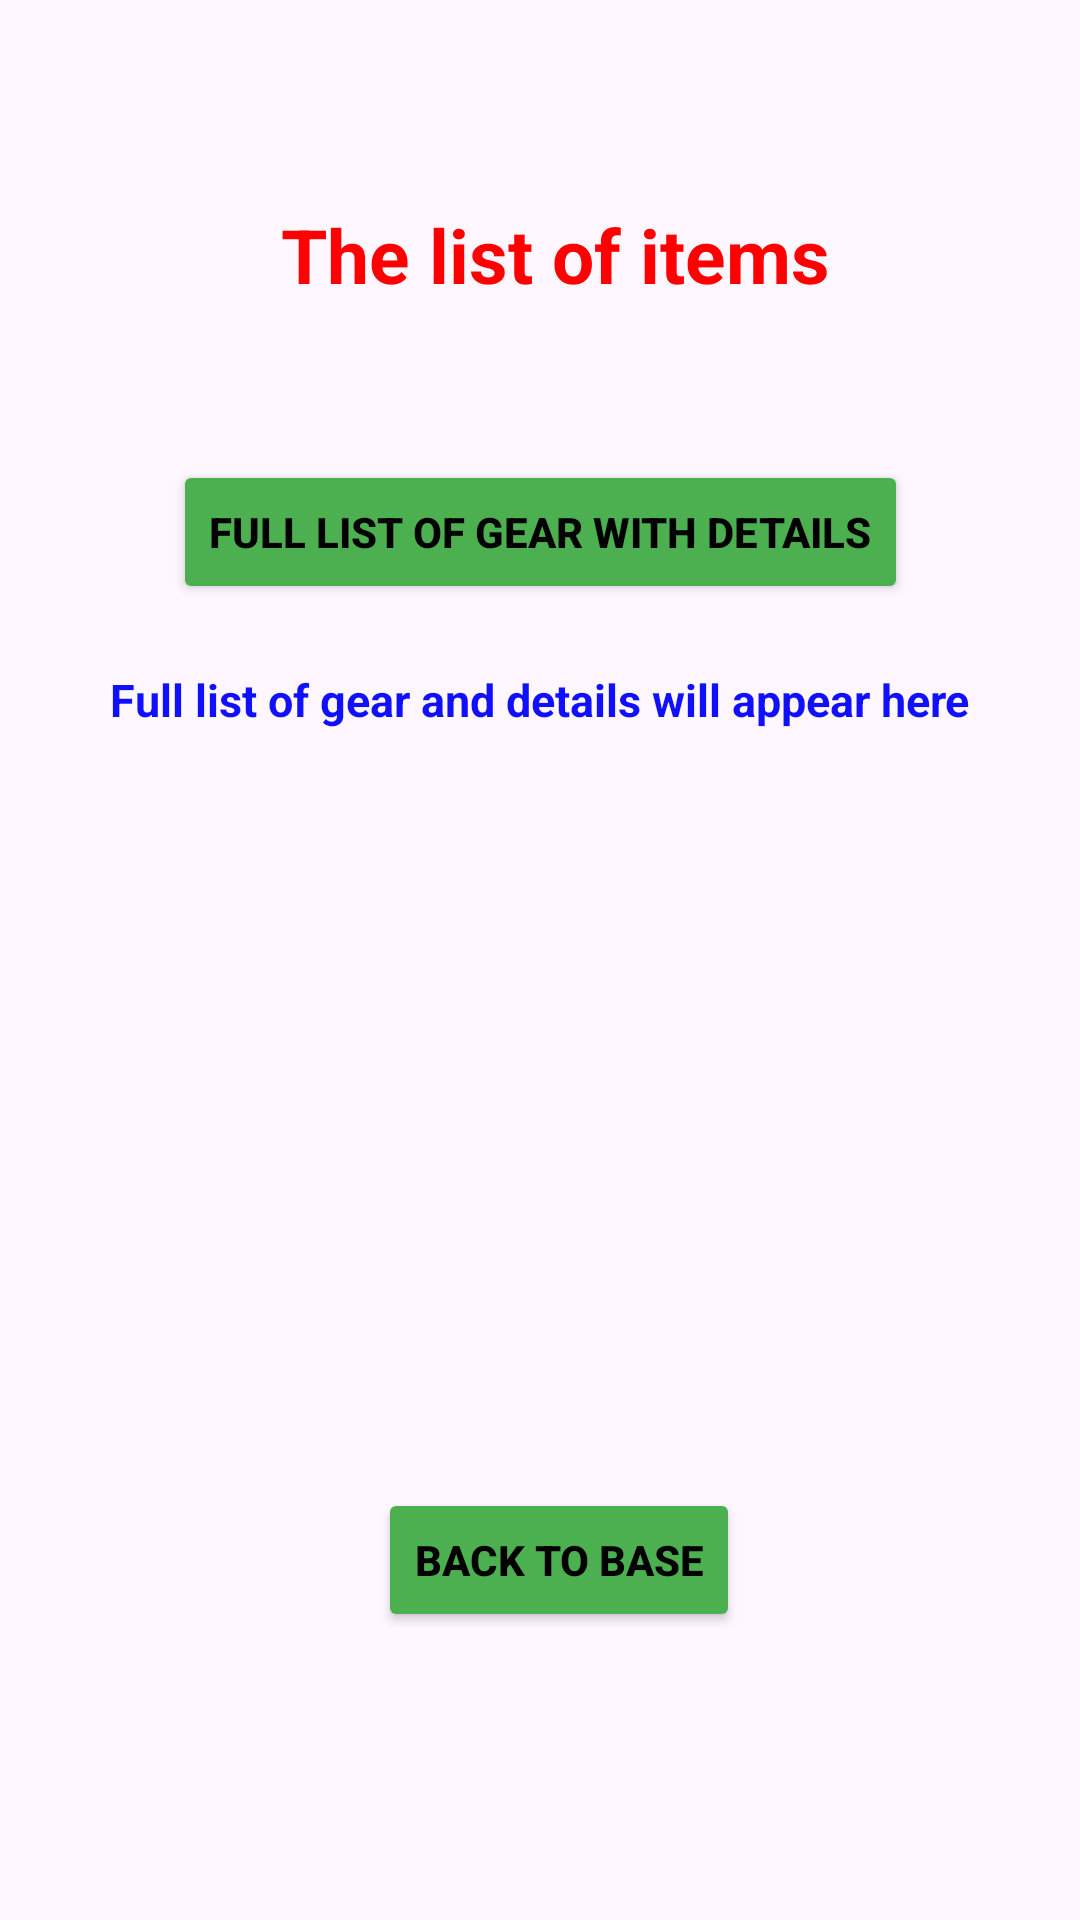

The Android layout XML behind this screen, and the referenced resources:
<!-- AndroidManifest.xml: application theme Theme.IMAD5112Exam -->
<!-- res/layout/activity_detailed_view_screen.xml -->
<?xml version="1.0" encoding="utf-8"?>
<androidx.constraintlayout.widget.ConstraintLayout xmlns:android="http://schemas.android.com/apk/res/android"
    xmlns:app="http://schemas.android.com/apk/res-auto"
    xmlns:tools="http://schemas.android.com/tools"
    android:id="@+id/main"
    android:layout_width="match_parent"
    android:layout_height="match_parent"
    tools:context=".Detailed_View_Screen">

    <TextView
        android:id="@+id/tvTitle3"
        android:layout_width="wrap_content"
        android:layout_height="wrap_content"
        android:text="@string/the_list_of_items"
        android:textColor="#FF0000"
        android:textAlignment="center"
        android:textSize="25sp"
        android:textStyle="bold"
        app:layout_constraintBottom_toBottomOf="parent"
        app:layout_constraintEnd_toEndOf="parent"
        app:layout_constraintHorizontal_bias="0.529"
        app:layout_constraintStart_toStartOf="parent"
        app:layout_constraintTop_toTopOf="parent"
        app:layout_constraintVertical_bias="0.112" />

    <Button
        android:id="@+id/btnDetails"
        android:layout_width="wrap_content"
        android:layout_height="wrap_content"
        android:text="@string/full_list_of_gear_with_details"
        android:textColor="@color/black"
        android:backgroundTint="#4CAF50"
        android:textStyle="bold"
        app:layout_constraintBottom_toBottomOf="parent"
        app:layout_constraintEnd_toEndOf="parent"
        app:layout_constraintStart_toStartOf="parent"
        app:layout_constraintTop_toTopOf="parent"
        app:layout_constraintVertical_bias="0.259" />

    <Button
        android:id="@+id/btnBack"
        android:layout_width="wrap_content"
        android:layout_height="wrap_content"
        android:backgroundTint="#4CAF50"
        android:text="@string/back_to_base"
        android:textColor="@color/black"
        android:textStyle="bold"
        app:layout_constraintBottom_toBottomOf="parent"
        app:layout_constraintEnd_toEndOf="parent"
        app:layout_constraintHorizontal_bias="0.527"
        app:layout_constraintStart_toStartOf="parent"
        app:layout_constraintTop_toTopOf="parent"
        app:layout_constraintVertical_bias="0.838" />

    <TextView
        android:id="@+id/tvDetails"
        android:layout_width="wrap_content"
        android:layout_height="wrap_content"
        android:text="@string/full_list_of_gear_and_details_will_appear_here"
        android:textStyle="bold"
        android:textSize="15sp"
        android:textColor="#100FFF"
        app:layout_constraintBottom_toBottomOf="parent"
        app:layout_constraintEnd_toEndOf="parent"
        app:layout_constraintHorizontal_bias="0.498"
        app:layout_constraintStart_toStartOf="parent"
        app:layout_constraintTop_toTopOf="parent"
        app:layout_constraintVertical_bias="0.36" />
</androidx.constraintlayout.widget.ConstraintLayout>
<!-- resources referenced by this layout -->
<resources>
  <string name="back_to_base">Back to Base</string>
  <string name="full_list_of_gear_and_details_will_appear_here">Full list of gear and details will appear here</string>
  <string name="full_list_of_gear_with_details">Full list of gear with details</string>
  <string name="the_list_of_items">The list of items</string>
  <style name="Theme.IMAD5112Exam" parent="Base.Theme.IMAD5112Exam" />
  <style name="Base.Theme.IMAD5112Exam" parent="Theme.Material3.DayNight.NoActionBar">
          
          
      </style>
  <!-- not gathered from this repository: default colours our renderer supplied (Android Studio template values) -->
  <color name="black">#FF000000</color>
</resources>
